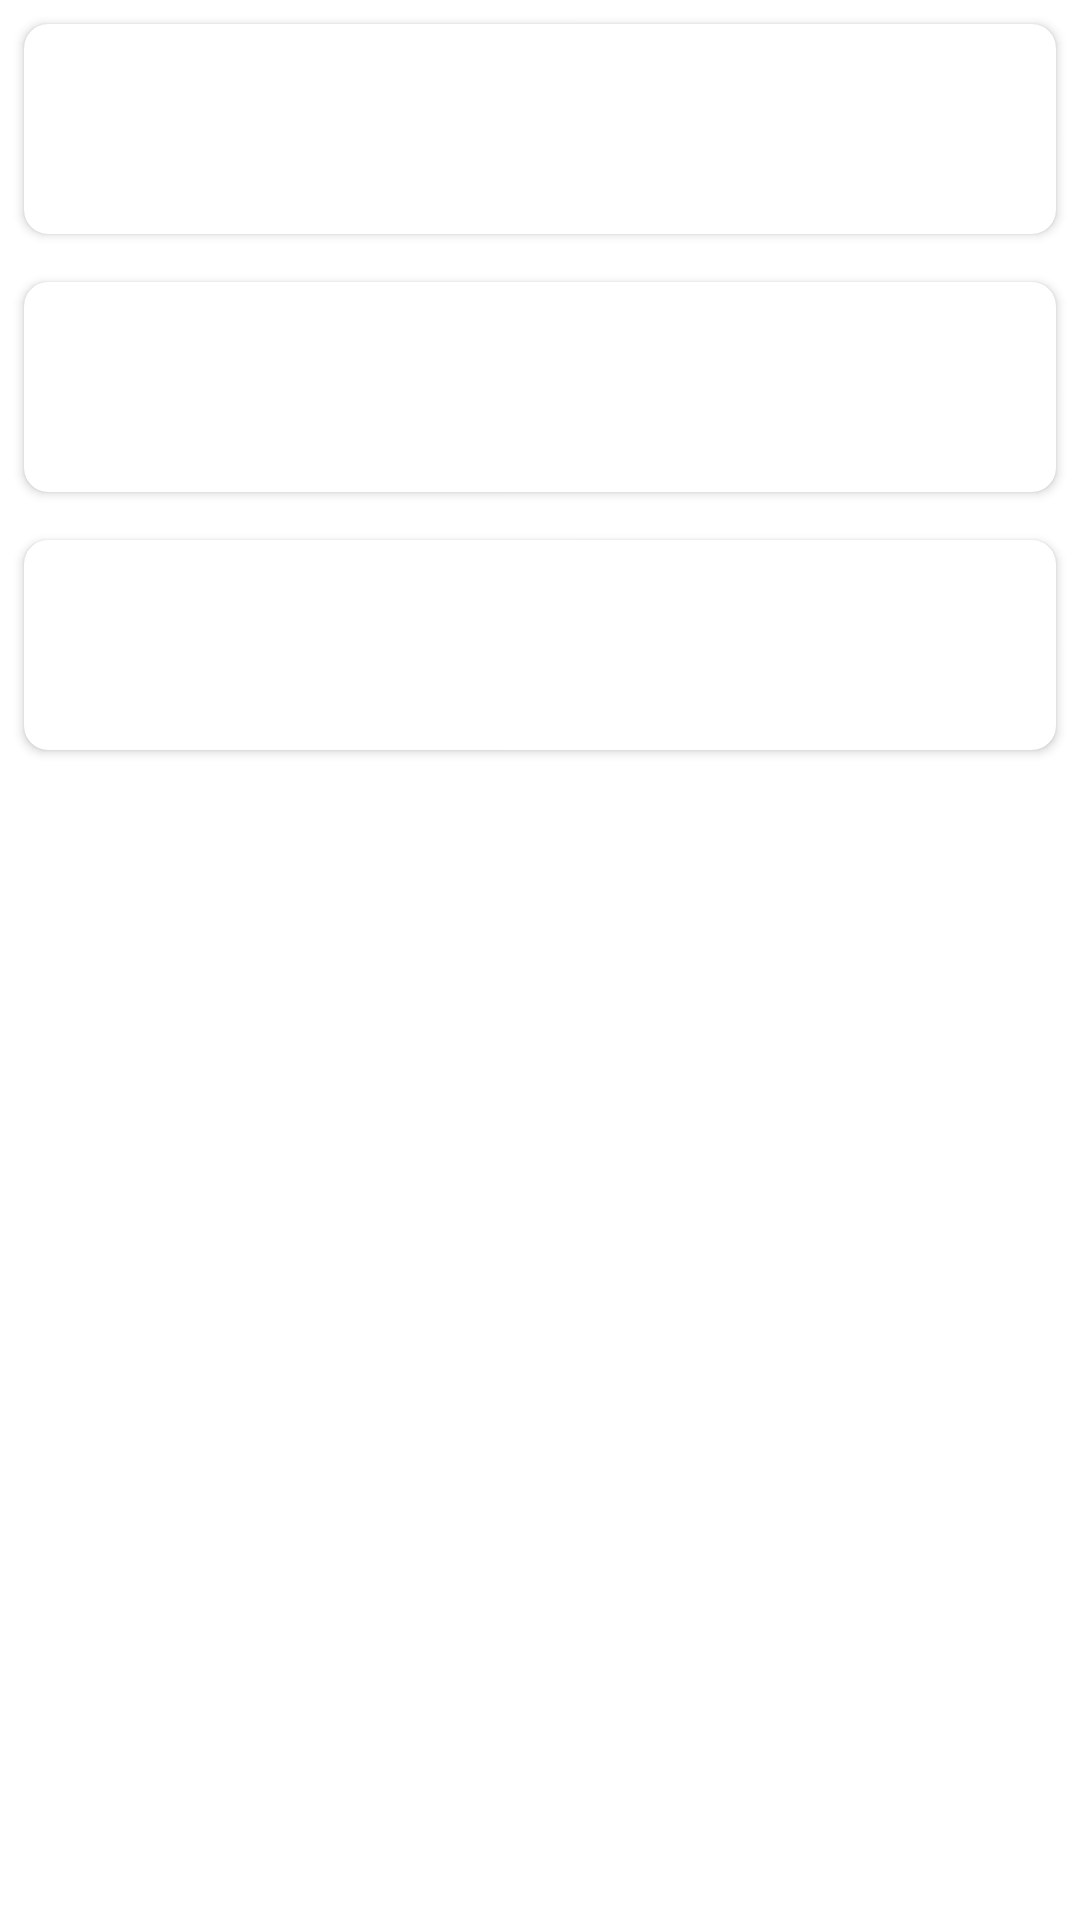

Android layout source for this screen:
<!-- AndroidManifest.xml: application theme Theme.NotesAppGB_beta -->
<!-- res/layout/fragmnet_notes.xml -->
<?xml version="1.0" encoding="utf-8"?>
<LinearLayout xmlns:android="http://schemas.android.com/apk/res/android"
    android:layout_width="match_parent"
    android:layout_height="match_parent"
    xmlns:app="http://schemas.android.com/apk/res-auto"

    android:orientation="vertical">

    <androidx.cardview.widget.CardView
        android:id="@+id/cv_1"
        app:cardCornerRadius="8dp"
        android:layout_width="match_parent"
        android:layout_height="70dp"
        android:layout_margin="8dp">

        <TextView
            android:id="@+id/tv_title_1"
            android:layout_width="match_parent"
            android:layout_height="30dp"
            android:gravity="center"
            android:textSize="20sp"
            android:textStyle="bold" />

        <TextView
            android:id="@+id/tv_data_1"
            android:layout_width="120dp"
            android:layout_height="wrap_content"
            android:layout_gravity="bottom|end"
            android:gravity="center" />

        <TextView
            android:id="@+id/tv_description_1"
            android:layout_width="match_parent"
            android:layout_height="wrap_content"
            android:layout_marginTop="30dp"
            android:paddingStart="20dp" />


    </androidx.cardview.widget.CardView>

    <androidx.cardview.widget.CardView
        android:id="@+id/cv_2"
        app:cardCornerRadius="8dp"
        android:layout_width="match_parent"
        android:layout_height="70dp"
        android:layout_margin="8dp">

        <TextView
            android:id="@+id/tv_title_2"
            android:layout_width="match_parent"
            android:layout_height="30dp"
            android:gravity="center"
            android:textSize="20sp"
            android:textStyle="bold" />

        <TextView
            android:id="@+id/tv_data_2"
            android:layout_width="120dp"
            android:layout_height="wrap_content"
            android:layout_gravity="bottom|end"
            android:gravity="center" />

        <TextView
            android:id="@+id/tv_description_2"
            android:layout_width="match_parent"
            android:layout_height="wrap_content"
            android:layout_marginTop="30dp"
            android:paddingStart="20dp" />


    </androidx.cardview.widget.CardView>

    <androidx.cardview.widget.CardView
        android:id="@+id/cv_3"
        app:cardCornerRadius="8dp"
        android:layout_width="match_parent"
        android:layout_height="70dp"
        android:layout_margin="8dp">

        <TextView
            android:id="@+id/tv_title_3"
            android:layout_width="match_parent"
            android:layout_height="30dp"
            android:gravity="center"
            android:textSize="20sp"
            android:textStyle="bold" />

        <TextView
            android:id="@+id/tv_data_3"
            android:layout_width="120dp"
            android:layout_height="wrap_content"
            android:layout_gravity="bottom|end"
            android:gravity="center" />

        <TextView
            android:id="@+id/tv_description_3"
            android:layout_width="match_parent"
            android:layout_height="wrap_content"
            android:layout_marginTop="30dp"
            android:paddingStart="20dp" />


    </androidx.cardview.widget.CardView>

</LinearLayout>
<!-- resources referenced by this layout -->
<resources>
  <style name="Theme.NotesAppGB_beta" parent="Theme.MaterialComponents.DayNight.DarkActionBar">
          
          <item name="colorPrimary">@color/purple_500</item>
          <item name="colorPrimaryVariant">@color/purple_700</item>
          <item name="colorOnPrimary">@color/white</item>
          
          <item name="colorSecondary">@color/teal_200</item>
          <item name="colorSecondaryVariant">@color/teal_700</item>
          <item name="colorOnSecondary">@color/black</item>
          
          <item name="android:statusBarColor" tools:targetApi="l">?attr/colorPrimaryVariant</item>
          
      </style>
  <!-- not gathered from this repository: default colours our renderer supplied (Android Studio template values) -->
  <color name="purple_500">#FF6200EE</color>
  <color name="purple_700">#FF3700B3</color>
  <color name="teal_200">#FF03DAC5</color>
  <color name="teal_700">#FF018786</color>
  <color name="black">#FF000000</color>
  <color name="white">#FFFFFFFF</color>
</resources>
